The GitHub repository Chrislandry98/IA_gestion_suivi_agricole contains a labelled image folder "Blueberry_maturiety" with 3 categories: immature, mature, semi-mature. Examples follow, each with its label.

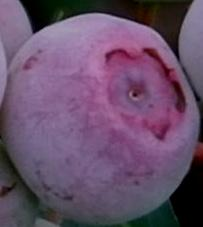
Label: semi-mature

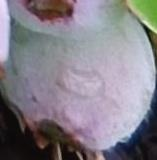
Label: semi-mature

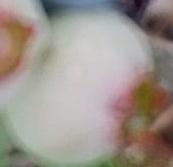
Label: immature

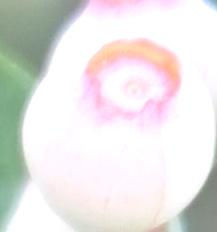
Label: semi-mature

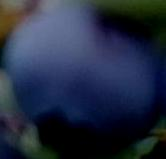
Label: mature

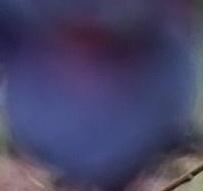
Label: mature
